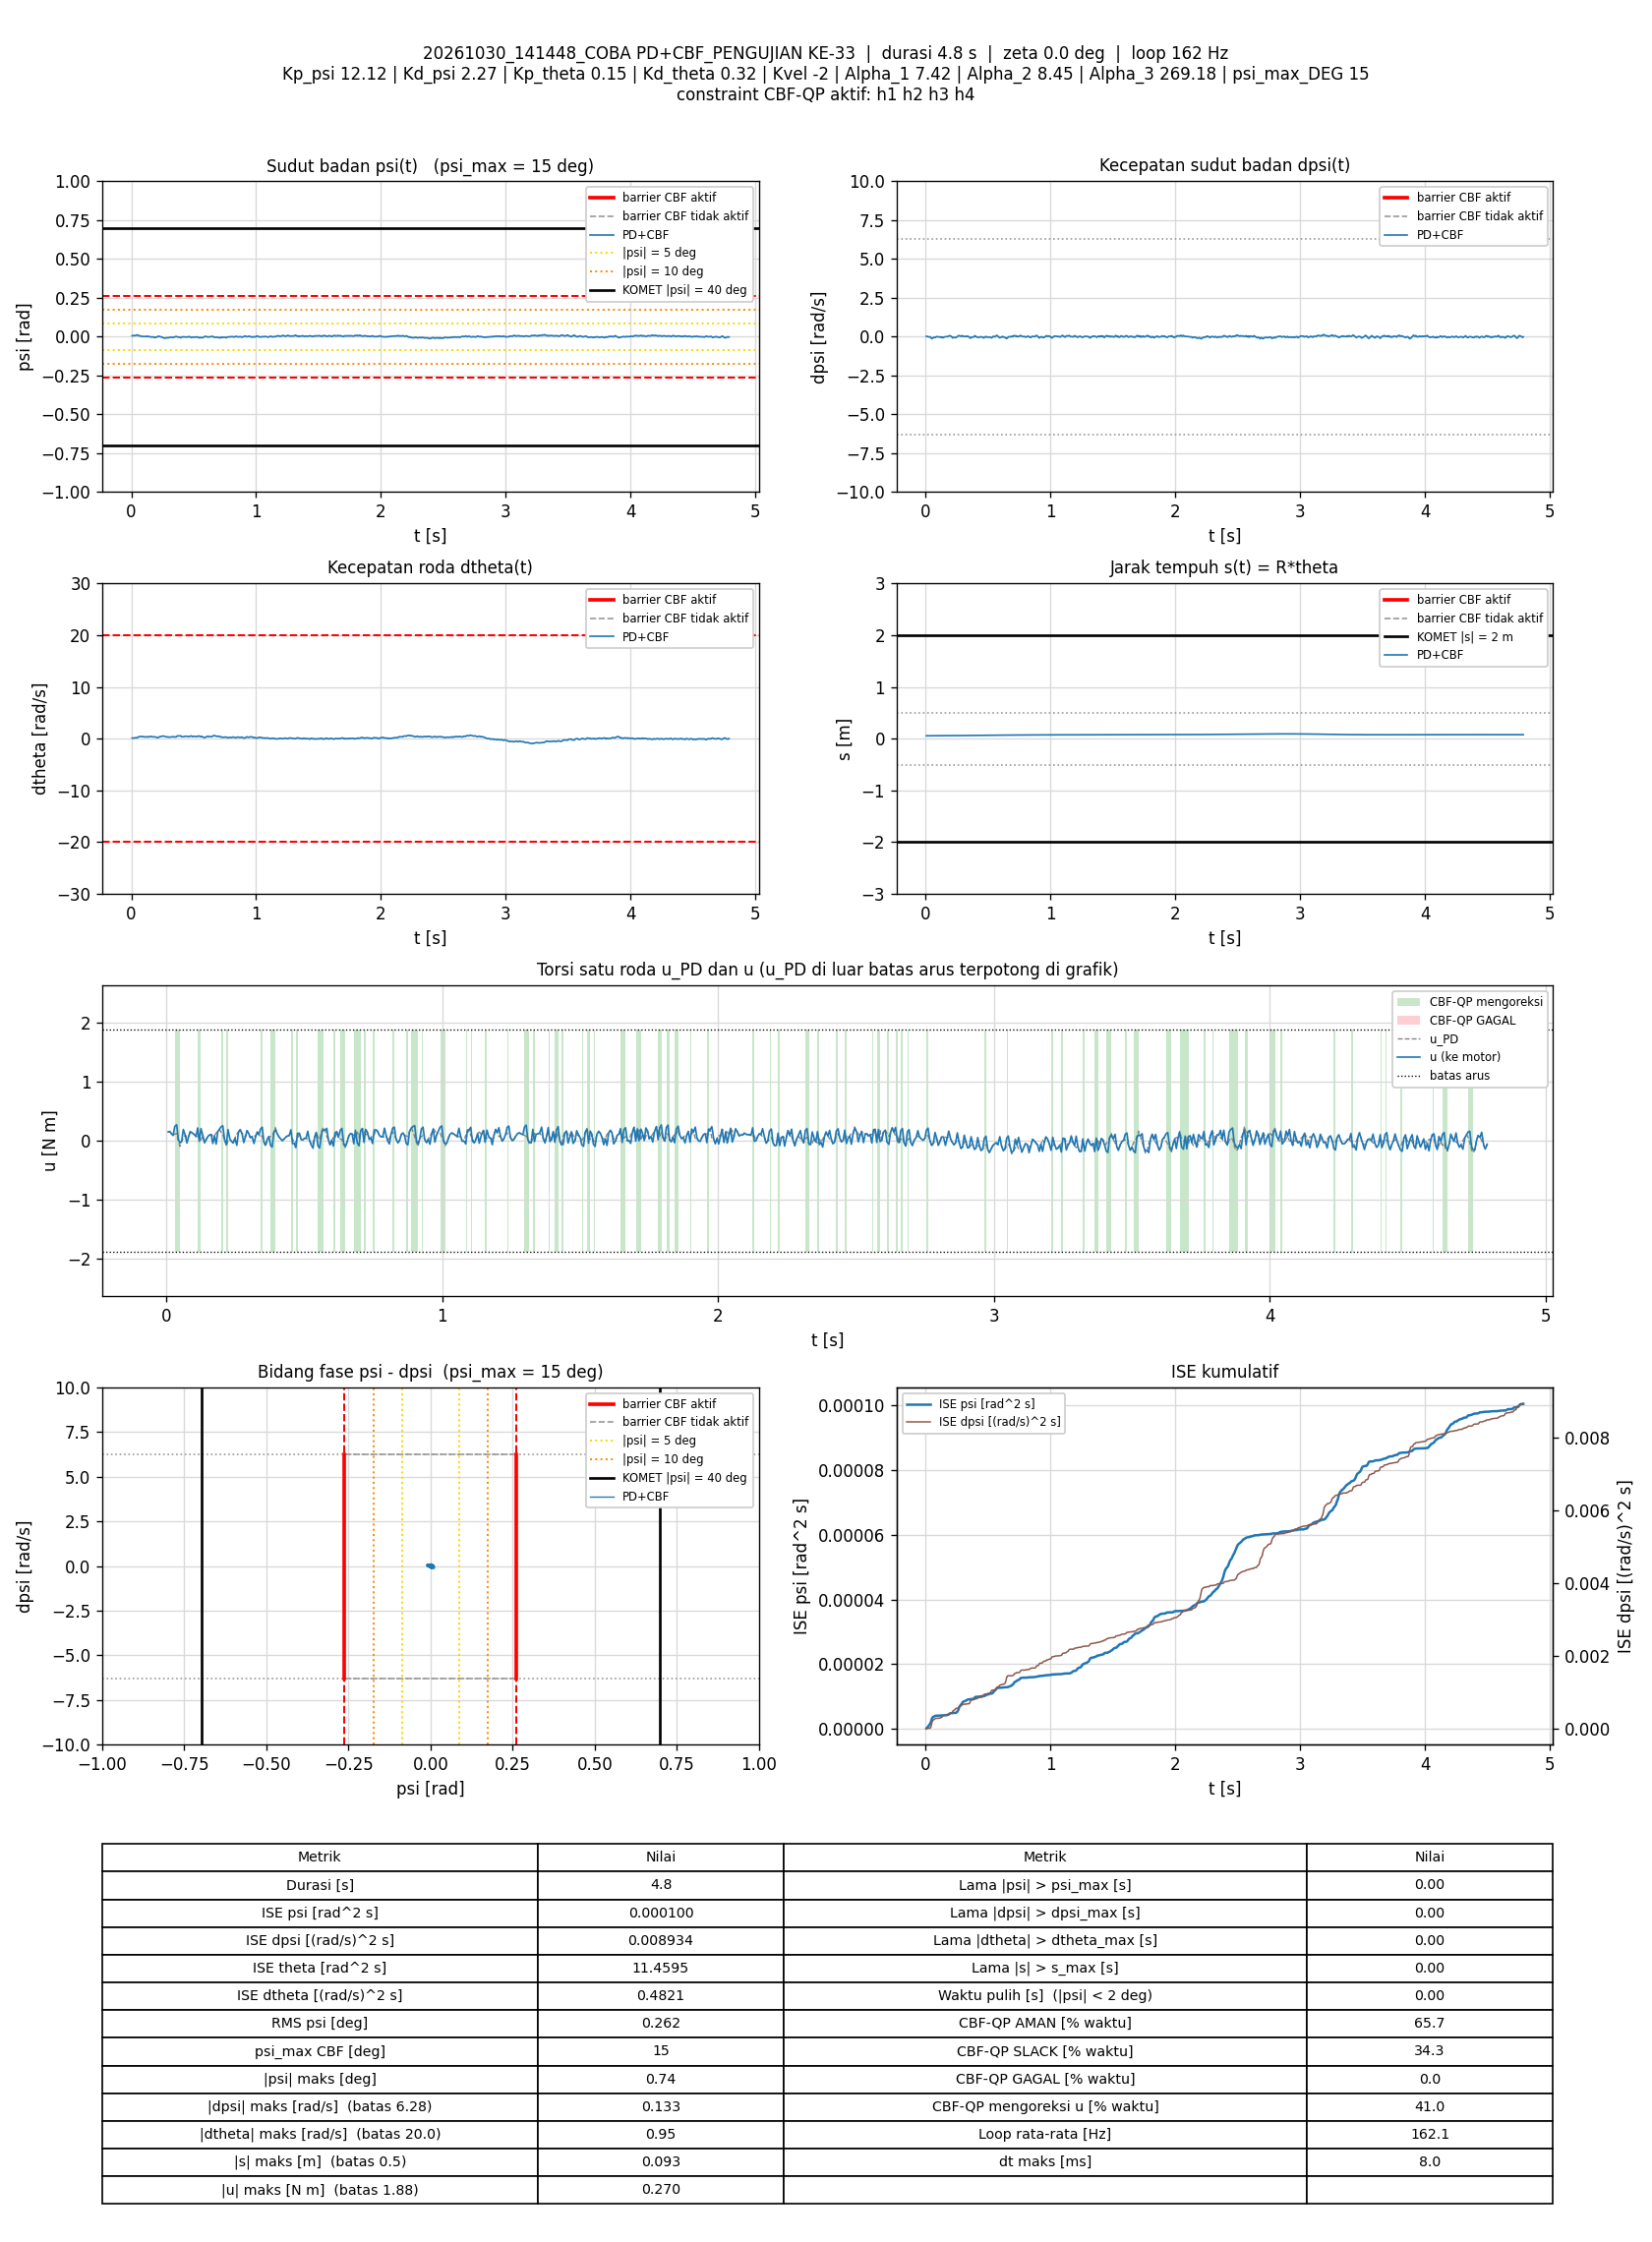

Source data for this figure (header and first rows):
t_s, theta_rad, dtheta_rad_s, psi_rad, dpsi_rad_s, error_theta, error_dtheta, error_psi, error_dpsi, u_PD_Nm, u_Nm, status_cbf, dorong_N, ISE_theta, ISE_dtheta, ISE_psi, ISE_dpsi, Kp_psi, Kd_psi, Kp_theta, Kd_theta, Kvel, Alpha_1, Alpha_2
0.006525, 1.126, 0.116, 0.00568, 0.01933, -1.126, -0.116, -0.00568, -0.01933, 0.1498, 0.1498, AMAN, 0, 0.008269, 8.781609e-05, 2.1049601e-07, 2.4377057e-06, 12.12, 2.27, 0.15, 0.32, -2, 7.42, 8.45
0.01256, 1.127, 0.1287, 0.005723, 0.02013, -1.127, -0.1287, -0.005723, -0.02013, 0.1562, 0.1562, AMAN, 0, 0.01593, 0.0001877, 4.081068e-07, 4.8816459e-06, 12.12, 2.27, 0.15, 0.32, -2, 7.42, 8.45
0.01837, 1.129, 0.1164, 0.006628, -0.0001232, -1.129, -0.1164, -0.006628, 0.0001232, 0.1173, 0.1173, AMAN, 0, 0.02333, 0.0002664, 6.6342839e-07, 4.8817342e-06, 12.12, 2.27, 0.15, 0.32, -2, 7.42, 8.45
0.02437, 1.131, 0.1275, 0.00746, -0.01851, -1.131, -0.1275, -0.00746, 0.01851, 0.0892, 0.0892, AMAN, 0, 0.031, 0.0003639, 9.9713411e-07, 6.9360731e-06, 12.12, 2.27, 0.15, 0.32, -2, 7.42, 8.45
0.03037, 1.133, 0.1784, 0.007566, -0.01505, -1.133, -0.1784, -0.007566, 0.01505, 0.1146, 0.2442, SLACK, 0, 0.03871, 0.000555, 1.3407244e-06, 8.2946416e-06, 12.12, 2.27, 0.15, 0.32, -2, 7.42, 8.45
0.0373, 1.135, 0.2049, 0.007172, -0.01398, -1.135, -0.2049, -0.007172, 0.01398, 0.1208, 0.2701, SLACK, 0, 0.04762, 0.0008458, 1.6970671e-06, 9.6486008e-06, 12.12, 2.27, 0.15, 0.32, -2, 7.42, 8.45
0.04336, 1.138, 0.1585, 0.009294, -0.07513, -1.138, -0.1585, -0.009294, 0.07513, -0.007174, 0.01904, AMAN, 0, 0.05549, 0.0009983, 2.2212557e-06, 4.3902262e-05, 12.12, 2.27, 0.15, 0.32, -2, 7.42, 8.45
0.04937, 1.145, 0.2007, 0.01159, -0.1315, -1.145, -0.2007, -0.01159, 0.1315, -0.09375, -0.03684, AMAN, 0, 0.06336, 0.00124, 3.0279087e-06, 0.0001477, 12.12, 2.27, 0.15, 0.32, -2, 7.42, 8.45
0.0554, 1.147, 0.3194, 0.009328, -0.09845, -1.147, -0.3194, -0.009328, 0.09845, -0.008234, -0.008234, AMAN, 0, 0.07129, 0.001855, 3.5527217e-06, 0.0002061, 12.12, 2.27, 0.15, 0.32, -2, 7.42, 8.45
0.06136, 1.148, 0.4035, 0.006112, -0.06847, -1.148, -0.4035, -0.006112, 0.06847, 0.04778, 0.1912, SLACK, 0, 0.07914, 0.002826, 3.7755449e-06, 0.0002341, 12.12, 2.27, 0.15, 0.32, -2, 7.42, 8.45
0.0683, 1.148, 0.4268, 0.004058, -0.04009, -1.148, -0.4268, -0.004058, 0.04009, 0.09475, 0.09475, AMAN, 0, 0.08828, 0.00409, 3.8897109e-06, 0.0002453, 12.12, 2.27, 0.15, 0.32, -2, 7.42, 8.45
0.07437, 1.151, 0.3981, 0.004332, -0.05528, -1.151, -0.3981, -0.004332, 0.05528, 0.05441, -0.03819, SLACK, 0, 0.09634, 0.005053, 4.0037512e-06, 0.0002638, 12.12, 2.27, 0.15, 0.32, -2, 7.42, 8.45
0.08038, 1.154, 0.4053, 0.00402, -0.04969, -1.154, -0.4053, -0.00402, 0.04969, 0.06563, 0.06563, AMAN, 0, 0.1043, 0.00604, 4.1008449e-06, 0.0002787, 12.12, 2.27, 0.15, 0.32, -2, 7.42, 8.45
0.08644, 1.154, 0.451, 0.001369, -0.002255, -1.154, -0.451, -0.001369, 0.002255, 0.1558, 0.1558, AMAN, 0, 0.1124, 0.007271, 4.1121899e-06, 0.0002787, 12.12, 2.27, 0.15, 0.32, -2, 7.42, 8.45
0.0933, 1.155, 0.3979, 0.0007538, -0.001855, -1.155, -0.3979, -0.0007538, 0.001855, 0.1322, 0.1322, AMAN, 0, 0.1215, 0.008358, 4.116091e-06, 0.0002787, 12.12, 2.27, 0.15, 0.32, -2, 7.42, 8.45
0.1003, 1.157, 0.3733, 0.001292, -0.01052, -1.157, -0.3733, -0.001292, 0.01052, 0.1113, 0.1113, AMAN, 0, 0.1309, 0.009334, 4.1277768e-06, 0.0002795, 12.12, 2.27, 0.15, 0.32, -2, 7.42, 8.45
0.1075, 1.16, 0.3442, 0.001342, -0.02504, -1.16, -0.3442, -0.001342, 0.02504, 0.06958, 0.06958, AMAN, 0, 0.1406, 0.01019, 4.1407769e-06, 0.000284, 12.12, 2.27, 0.15, 0.32, -2, 7.42, 8.45
0.1134, 1.163, 0.3532, 0.001449, -0.02704, -1.163, -0.3532, -0.001449, 0.02704, 0.06922, 0.2168, SLACK, 0, 0.1485, 0.01092, 4.1530715e-06, 0.0002883, 12.12, 2.27, 0.15, 0.32, -2, 7.42, 8.45
0.1194, 1.165, 0.3745, 0.0008197, -0.01971, -1.165, -0.3745, -0.0008197, 0.01971, 0.08505, -0.01052, SLACK, 0, 0.1567, 0.01176, 4.1571039e-06, 0.0002906, 12.12, 2.27, 0.15, 0.32, -2, 7.42, 8.45
0.1254, 1.169, 0.3276, 0.003069, -0.05675, -1.169, -0.3276, -0.003069, 0.05675, 0.01321, 0.2056, SLACK, 0, 0.1649, 0.0124, 4.213577e-06, 0.0003099, 12.12, 2.27, 0.15, 0.32, -2, 7.42, 8.45
0.1323, 1.169, 0.3795, 0.00059, -0.01944, -1.169, -0.3795, -0.00059, 0.01944, 0.08446, 0.08446, AMAN, 0, 0.1744, 0.0134, 4.215991e-06, 0.0003125, 12.12, 2.27, 0.15, 0.32, -2, 7.42, 8.45
0.1384, 1.173, 0.3211, 0.001512, -0.06927, -1.173, -0.3211, -0.001512, 0.06927, -0.03616, -0.03616, AMAN, 0, 0.1827, 0.01403, 4.2298596e-06, 0.0003417, 12.12, 2.27, 0.15, 0.32, -2, 7.42, 8.45
0.1444, 1.177, 0.3941, 0.001354, -0.05395, -1.177, -0.3941, -0.001354, 0.05395, 0.02005, 0.02005, AMAN, 0, 0.191, 0.01496, 4.2408618e-06, 0.0003591, 12.12, 2.27, 0.15, 0.32, -2, 7.42, 8.45
0.1505, 1.177, 0.4371, -0.001406, -0.02184, -1.177, -0.4371, 0.001406, 0.02184, 0.07326, 0.07326, AMAN, 0, 0.1995, 0.01613, 4.2530206e-06, 0.000362, 12.12, 2.27, 0.15, 0.32, -2, 7.42, 8.45
0.1563, 1.178, 0.4392, -0.002232, -0.007184, -1.178, -0.4392, 0.002232, 0.007184, 0.09718, 0.09718, AMAN, 0, 0.2076, 0.01725, 4.281853e-06, 0.0003623, 12.12, 2.27, 0.15, 0.32, -2, 7.42, 8.45
0.1624, 1.18, 0.4011, -0.002204, 0.001342, -1.18, -0.4011, 0.002204, -0.001342, 0.1047, 0.1047, AMAN, 0, 0.216, 0.01823, 4.3113294e-06, 0.0003624, 12.12, 2.27, 0.15, 0.32, -2, 7.42, 8.45
0.1684, 1.181, 0.3525, -0.001889, -0.004387, -1.181, -0.3525, 0.001889, 0.004387, 0.07995, -0.04734, SLACK, 0, 0.2244, 0.01897, 4.3327642e-06, 0.0003625, 12.12, 2.27, 0.15, 0.32, -2, 7.42, 8.45
0.1744, 1.184, 0.3723, -0.001672, -0.005319, -1.184, -0.3723, 0.001672, 0.005319, 0.08681, 0.08681, AMAN, 0, 0.2328, 0.01981, 4.3495257e-06, 0.0003626, 12.12, 2.27, 0.15, 0.32, -2, 7.42, 8.45
0.1804, 1.183, 0.3783, -0.004524, 0.02865, -1.183, -0.3783, 0.004524, -0.02865, 0.1313, -0.05724, SLACK, 0, 0.2412, 0.02066, 4.4723501e-06, 0.0003676, 12.12, 2.27, 0.15, 0.32, -2, 7.42, 8.45
0.1864, 1.185, 0.3535, -0.003375, 0.03665, -1.185, -0.3535, 0.003375, -0.03665, 0.1554, 0.1554, AMAN, 0, 0.2496, 0.02141, 4.5406793e-06, 0.0003756, 12.12, 2.27, 0.15, 0.32, -2, 7.42, 8.45
0.1925, 1.184, 0.3458, -0.005918, 0.06889, -1.184, -0.3458, 0.005918, -0.06889, 0.1953, 0.1953, AMAN, 0, 0.2582, 0.02215, 4.7551706e-06, 0.0004047, 12.12, 2.27, 0.15, 0.32, -2, 7.42, 8.45
0.1984, 1.186, 0.2778, -0.00452, 0.04691, -1.186, -0.2778, 0.00452, -0.04691, 0.1406, 0.2361, SLACK, 0, 0.2665, 0.0226, 4.8753356e-06, 0.0004176, 12.12, 2.27, 0.15, 0.32, -2, 7.42, 8.45
0.2044, 1.189, 0.2306, -0.00227, 0.02679, -1.189, -0.2306, 0.00227, -0.02679, 0.1071, 0.2546, SLACK, 0, 0.2749, 0.02292, 4.9062299e-06, 0.0004219, 12.12, 2.27, 0.15, 0.32, -2, 7.42, 8.45
0.2114, 1.193, 0.2045, 0.0002638, -0.0261, -1.193, -0.2045, -0.0002638, 0.0261, 0.009383, 0.009383, AMAN, 0, 0.2849, 0.02321, 4.9067175e-06, 0.0004267, 12.12, 2.27, 0.15, 0.32, -2, 7.42, 8.45
0.2175, 1.199, 0.2085, 0.002853, -0.08659, -1.199, -0.2085, -0.002853, 0.08659, -0.09526, -0.05181, AMAN, 0, 0.2938, 0.02348, 4.9569278e-06, 0.000473, 12.12, 2.27, 0.15, 0.32, -2, 7.42, 8.45
0.2235, 1.202, 0.361, 0.001333, -0.05861, -1.202, -0.361, -0.001333, 0.05861, -0.00136, 0.1886, SLACK, 0, 0.3023, 0.02425, 4.9674465e-06, 0.0004933, 12.12, 2.27, 0.15, 0.32, -2, 7.42, 8.45
0.2304, 1.204, 0.4076, -0.0008175, -0.04276, -1.204, -0.4076, 0.0008175, 0.04276, 0.02347, 0.02347, AMAN, 0, 0.3124, 0.0254, 4.9720825e-06, 0.000506, 12.12, 2.27, 0.15, 0.32, -2, 7.42, 8.45
0.2364, 1.206, 0.3919, -0.00145, -0.05222, -1.206, -0.3919, 0.00145, 0.05222, -0.01069, -0.01069, AMAN, 0, 0.3211, 0.02632, 4.9846482e-06, 0.0005223, 12.12, 2.27, 0.15, 0.32, -2, 7.42, 8.45
0.2424, 1.21, 0.4575, -0.002333, -0.06887, -1.21, -0.4575, 0.002333, 0.06887, -0.03823, -0.03823, AMAN, 0, 0.3299, 0.02758, 5.0173004e-06, 0.0005507, 12.12, 2.27, 0.15, 0.32, -2, 7.42, 8.45
0.2484, 1.211, 0.5035, -0.004126, -0.0305, -1.211, -0.5035, 0.004126, 0.0305, 0.04186, 0.04186, AMAN, 0, 0.3387, 0.0291, 5.119408e-06, 0.0005563, 12.12, 2.27, 0.15, 0.32, -2, 7.42, 8.45
0.2553, 1.211, 0.5052, -0.00632, 0.01333, -1.211, -0.5052, 0.00632, -0.01333, 0.1153, -0.07737, SLACK, 0, 0.3488, 0.03087, 5.3965069e-06, 0.0005575, 12.12, 2.27, 0.15, 0.32, -2, 7.42, 8.45
0.2614, 1.211, 0.4968, -0.008524, 0.04051, -1.211, -0.4968, 0.008524, -0.04051, 0.1476, 0.1476, AMAN, 0, 0.3577, 0.03236, 5.8366189e-06, 0.0005675, 12.12, 2.27, 0.15, 0.32, -2, 7.42, 8.45
0.2675, 1.211, 0.4669, -0.01055, 0.07355, -1.211, -0.4669, 0.01055, -0.07355, 0.1886, 0.1886, AMAN, 0, 0.3667, 0.03369, 6.5157598e-06, 0.0006005, 12.12, 2.27, 0.15, 0.32, -2, 7.42, 8.45
0.2744, 1.213, 0.3812, -0.008933, 0.04677, -1.213, -0.3812, 0.008933, -0.04677, 0.1199, 0.1199, AMAN, 0, 0.3768, 0.0347, 7.0665143e-06, 0.0006156, 12.12, 2.27, 0.15, 0.32, -2, 7.42, 8.45
0.2805, 1.216, 0.339, -0.007447, 0.04051, -1.216, -0.339, 0.007447, -0.04051, 0.1102, -0.03158, SLACK, 0, 0.3858, 0.0354, 7.4046219e-06, 0.0006256, 12.12, 2.27, 0.15, 0.32, -2, 7.42, 8.45
0.2864, 1.219, 0.3349, -0.006313, 0.01427, -1.219, -0.3349, 0.006313, -0.01427, 0.06303, 0.06303, AMAN, 0, 0.3946, 0.03606, 7.6393245e-06, 0.0006268, 12.12, 2.27, 0.15, 0.32, -2, 7.42, 8.45
0.2924, 1.22, 0.3732, -0.007592, 0.06343, -1.22, -0.3732, 0.007592, -0.06343, 0.1714, 0.1714, AMAN, 0, 0.4035, 0.03689, 7.9854533e-06, 0.000651, 12.12, 2.27, 0.15, 0.32, -2, 7.42, 8.45
0.2985, 1.221, 0.3183, -0.007457, 0.04877, -1.221, -0.3183, 0.007457, -0.04877, 0.1222, 0.1222, AMAN, 0, 0.4126, 0.03751, 8.3248396e-06, 0.0006655, 12.12, 2.27, 0.15, 0.32, -2, 7.42, 8.45
0.3044, 1.224, 0.278, -0.005386, 0.01267, -1.224, -0.278, 0.005386, -0.01267, 0.05243, 0.05243, AMAN, 0, 0.4215, 0.03797, 8.4960358e-06, 0.0006664, 12.12, 2.27, 0.15, 0.32, -2, 7.42, 8.45
0.3105, 1.228, 0.3072, -0.003944, 0.009736, -1.228, -0.3072, 0.003944, -0.009736, 0.07258, 0.07258, AMAN, 0, 0.4307, 0.03855, 8.5914992e-06, 0.000667, 12.12, 2.27, 0.15, 0.32, -2, 7.42, 8.45
0.3175, 1.231, 0.3323, -0.003922, 0.0156, -1.231, -0.3323, 0.003922, -0.0156, 0.0942, -0.0472, SLACK, 0, 0.4413, 0.03932, 8.6988519e-06, 0.0006687, 12.12, 2.27, 0.15, 0.32, -2, 7.42, 8.45
0.3234, 1.234, 0.3434, -0.003604, 0.002142, -1.234, -0.3434, 0.003604, -0.002142, 0.07106, 0.07106, AMAN, 0, 0.4503, 0.04001, 8.7754308e-06, 0.0006687, 12.12, 2.27, 0.15, 0.32, -2, 7.42, 8.45
0.3294, 1.234, 0.3941, -0.005321, 0.03891, -1.234, -0.3941, 0.005321, -0.03891, 0.1499, 0.1499, AMAN, 0, 0.4594, 0.04094, 8.9452886e-06, 0.0006778, 12.12, 2.27, 0.15, 0.32, -2, 7.42, 8.45
0.3354, 1.236, 0.354, -0.004828, 0.02173, -1.236, -0.354, 0.004828, -0.02173, 0.1041, 0.1041, AMAN, 0, 0.4686, 0.0417, 9.0849482e-06, 0.0006807, 12.12, 2.27, 0.15, 0.32, -2, 7.42, 8.45
0.3414, 1.24, 0.3296, -0.003136, -0.003454, -1.24, -0.3296, 0.003136, 0.003454, 0.05963, 0.2004, SLACK, 0, 0.4778, 0.04235, 9.1439178e-06, 0.0006807, 12.12, 2.27, 0.15, 0.32, -2, 7.42, 8.45
0.3475, 1.244, 0.3698, -0.002676, -0.0007894, -1.244, -0.3698, 0.002676, 0.0007894, 0.0841, 0.2304, SLACK, 0, 0.4873, 0.04319, 9.1878169e-06, 0.0006807, 12.12, 2.27, 0.15, 0.32, -2, 7.42, 8.45
0.3534, 1.248, 0.3285, -0.0005867, -0.05155, -1.248, -0.3285, 0.0005867, 0.05155, -0.01901, -0.01901, AMAN, 0, 0.4964, 0.04382, 9.1898365e-06, 0.0006963, 12.12, 2.27, 0.15, 0.32, -2, 7.42, 8.45
0.3594, 1.254, 0.3428, 0.001796, -0.1018, -1.254, -0.3428, -0.001796, 0.1018, -0.09957, -0.07286, AMAN, 0, 0.5059, 0.04452, 9.209198e-06, 0.0007585, 12.12, 2.27, 0.15, 0.32, -2, 7.42, 8.45
0.3654, 1.257, 0.4911, -0.0007131, -0.05741, -1.257, -0.4911, 0.0007131, 0.05741, 0.01817, 0.01817, AMAN, 0, 0.5153, 0.04597, 9.2122497e-06, 0.0007783, 12.12, 2.27, 0.15, 0.32, -2, 7.42, 8.45
0.3713, 1.259, 0.5438, -0.003079, -0.0293, -1.259, -0.5438, 0.003079, 0.0293, 0.07017, 0.07017, AMAN, 0, 0.5248, 0.04773, 9.2686199e-06, 0.0007834, 12.12, 2.27, 0.15, 0.32, -2, 7.42, 8.45
... 716 more rows
